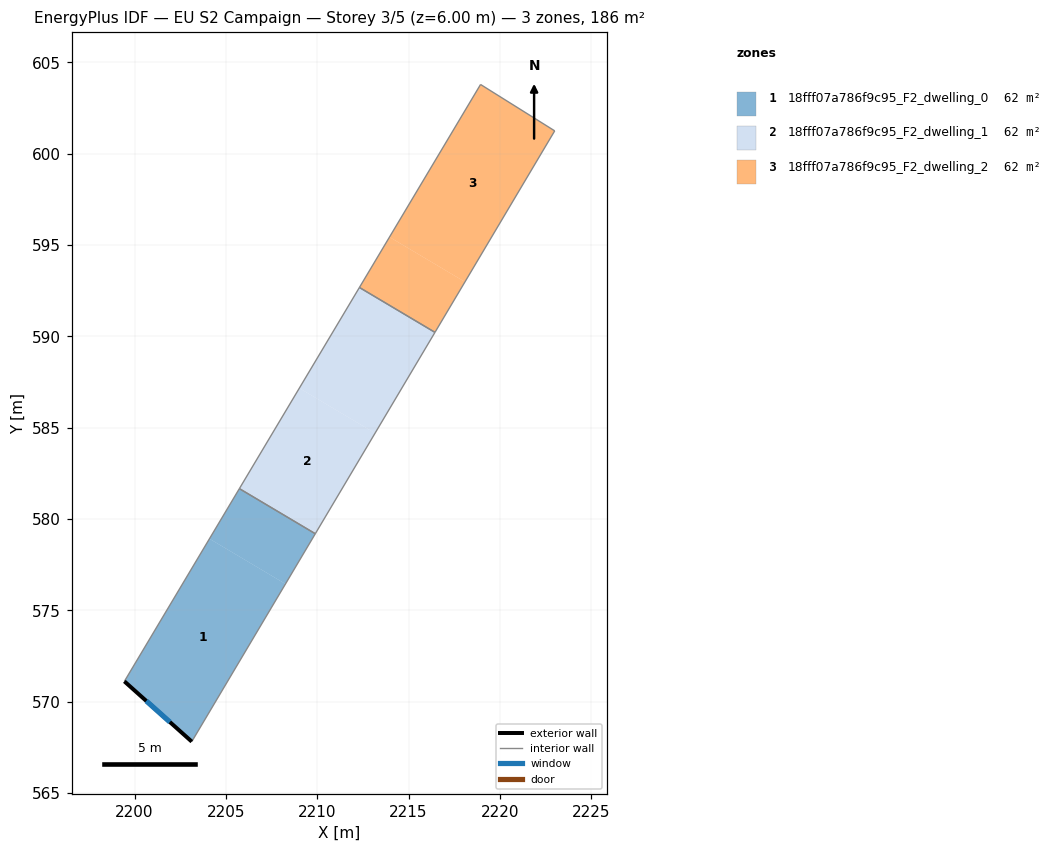
=== STOREY PLAN SPEC (per zone: floor XY polygon, exterior-wall plan segments, windows/doors) ===
zone 1: 18fff07a786f9c95_F2_dwelling_0  (61.9 m²)
  floor: (2208.26, 576.45) (2203.13, 567.82) (2199.44, 571.12) (2204.10, 578.92)
  floor: (2209.89, 579.20) (2208.26, 576.45) (2204.10, 578.92) (2205.74, 581.67)
  exterior wall: (2199.44, 571.12) – (2203.13, 567.82)  [5.0 m]
    window: (2200.64, 570.04) – (2201.93, 568.89)  [1.8 m²]
  interior walls: 3
zone 2: 18fff07a786f9c95_F2_dwelling_1  (61.9 m²)
  floor: (2213.17, 584.70) (2209.89, 579.20) (2205.74, 581.67) (2209.02, 587.17)
  floor: (2216.44, 590.22) (2213.17, 584.70) (2209.02, 587.17) (2212.31, 592.68)
  interior walls: 4
zone 3: 18fff07a786f9c95_F2_dwelling_2  (61.9 m²)
  floor: (2223.00, 601.25) (2218.09, 592.99) (2213.96, 595.44) (2218.94, 603.79)
  floor: (2218.09, 592.99) (2216.44, 590.22) (2212.31, 592.68) (2213.96, 595.44)
  interior walls: 4

=== DERIVED (storey summary) ===
Building: EU S2 Campaign
Storey: 3 of 5  (floor level z = 6.00 m)
Storey gross floor area: 185.6 m²
Zones on this storey: 3
  - 18fff07a786f9c95_F2_dwelling_0: floor 61.9 m²; exterior wall 5.0 m (14.9 m²); 1 window(s) 1.8 m²; WWR 12.2%
  - 18fff07a786f9c95_F2_dwelling_1: floor 61.9 m²
  - 18fff07a786f9c95_F2_dwelling_2: floor 61.9 m²
Zone adjacency (shared interzone walls):
  - 18fff07a786f9c95_F2_dwelling_0 ↔ 18fff07a786f9c95_F2_dwelling_1
  - 18fff07a786f9c95_F2_dwelling_1 ↔ 18fff07a786f9c95_F2_dwelling_2